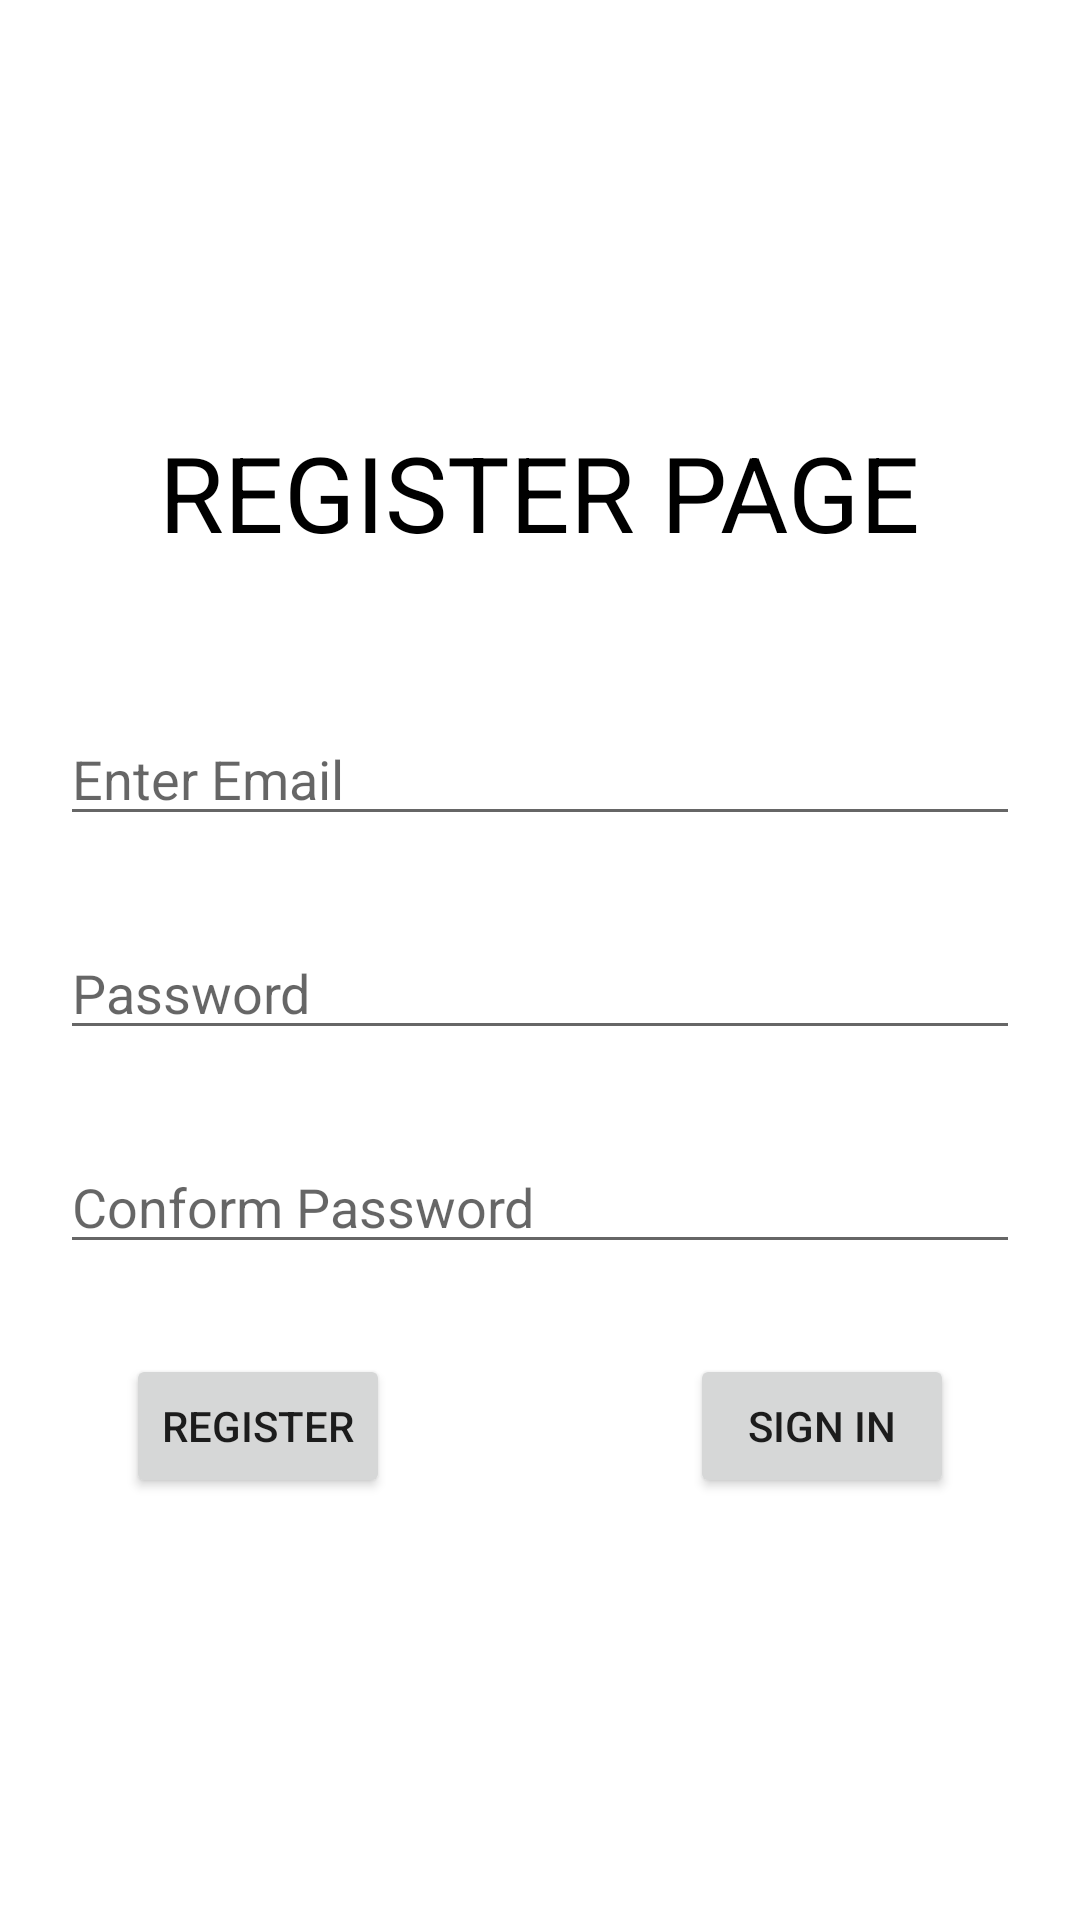

Android layout source for this screen:
<!-- AndroidManifest.xml: application theme Theme.Cerebro -->
<!-- res/layout/activity_register.xml -->
<?xml version="1.0" encoding="utf-8"?>
<LinearLayout xmlns:android="http://schemas.android.com/apk/res/android"
    xmlns:app="http://schemas.android.com/apk/res-auto"
    xmlns:tools="http://schemas.android.com/tools"
    android:layout_width="match_parent"
    android:orientation="vertical"
    android:gravity="center"
    android:layout_height="match_parent"
    tools:context=".Register">

    <TextView
        android:layout_width="wrap_content"
        android:layout_height="wrap_content"
        android:text="REGISTER PAGE"
        android:textSize="35sp"
        android:textColor="@color/black"/>
    <EditText
        android:id="@+id/emai1"
        android:layout_width="match_parent"
        android:layout_height="wrap_content"
        android:layout_marginLeft="20dp"
        android:layout_marginRight="20dp"
        android:hint="Enter Email"
        android:layout_marginTop="50dp"/>
    <EditText
        android:id="@+id/pass1"
        android:layout_width="match_parent"
        android:layout_height="wrap_content"
        android:layout_marginLeft="20dp"
        android:layout_marginRight="20dp"
        android:hint="Password"
        android:inputType="textPassword"
        android:layout_marginTop="30dp"/>

    <EditText
        android:id="@+id/conpass1"
        android:layout_width="match_parent"
        android:layout_height="wrap_content"
        android:layout_marginLeft="20dp"
        android:layout_marginRight="20dp"
        android:hint="Conform Password"
        android:inputType="textPassword"
        android:layout_marginTop="30dp"/>

    <LinearLayout
        android:layout_width="match_parent"
        android:layout_height="wrap_content"
        android:orientation="horizontal"
        android:layout_marginTop="30dp"
        android:layout_marginLeft="20dp"
        android:layout_marginRight="20dp"
        android:gravity="center">
        <Button
            android:id="@+id/reg1"
            android:layout_width="wrap_content"
            android:layout_height="wrap_content"
            android:layout_marginRight="50dp"
            android:text="Register"/>
        <Button
            android:id="@+id/log1"
            android:layout_width="wrap_content"
            android:layout_height="wrap_content"
            android:layout_marginLeft="50dp"
            android:text="sign in"/>

    </LinearLayout>

</LinearLayout>
<!-- resources referenced by this layout -->
<resources>
  <style name="Theme.Cerebro" parent="Theme.MaterialComponents.DayNight.DarkActionBar">
          
          <item name="colorPrimary">@color/purple_500</item>
          <item name="colorPrimaryVariant">@color/purple_700</item>
          <item name="colorOnPrimary">@color/white</item>
          
          <item name="colorSecondary">@color/teal_200</item>
          <item name="colorSecondaryVariant">@color/teal_700</item>
          <item name="colorOnSecondary">@color/black</item>
          
          <item name="android:statusBarColor" tools:targetApi="l">?attr/colorPrimaryVariant</item>
          
      </style>
  <!-- not gathered from this repository: default colours our renderer supplied (Android Studio template values) -->
  <color name="purple_500">#FF6200EE</color>
  <color name="purple_700">#FF3700B3</color>
  <color name="teal_200">#FF03DAC5</color>
  <color name="teal_700">#FF018786</color>
  <color name="black">#FF000000</color>
  <color name="white">#FFFFFFFF</color>
</resources>
